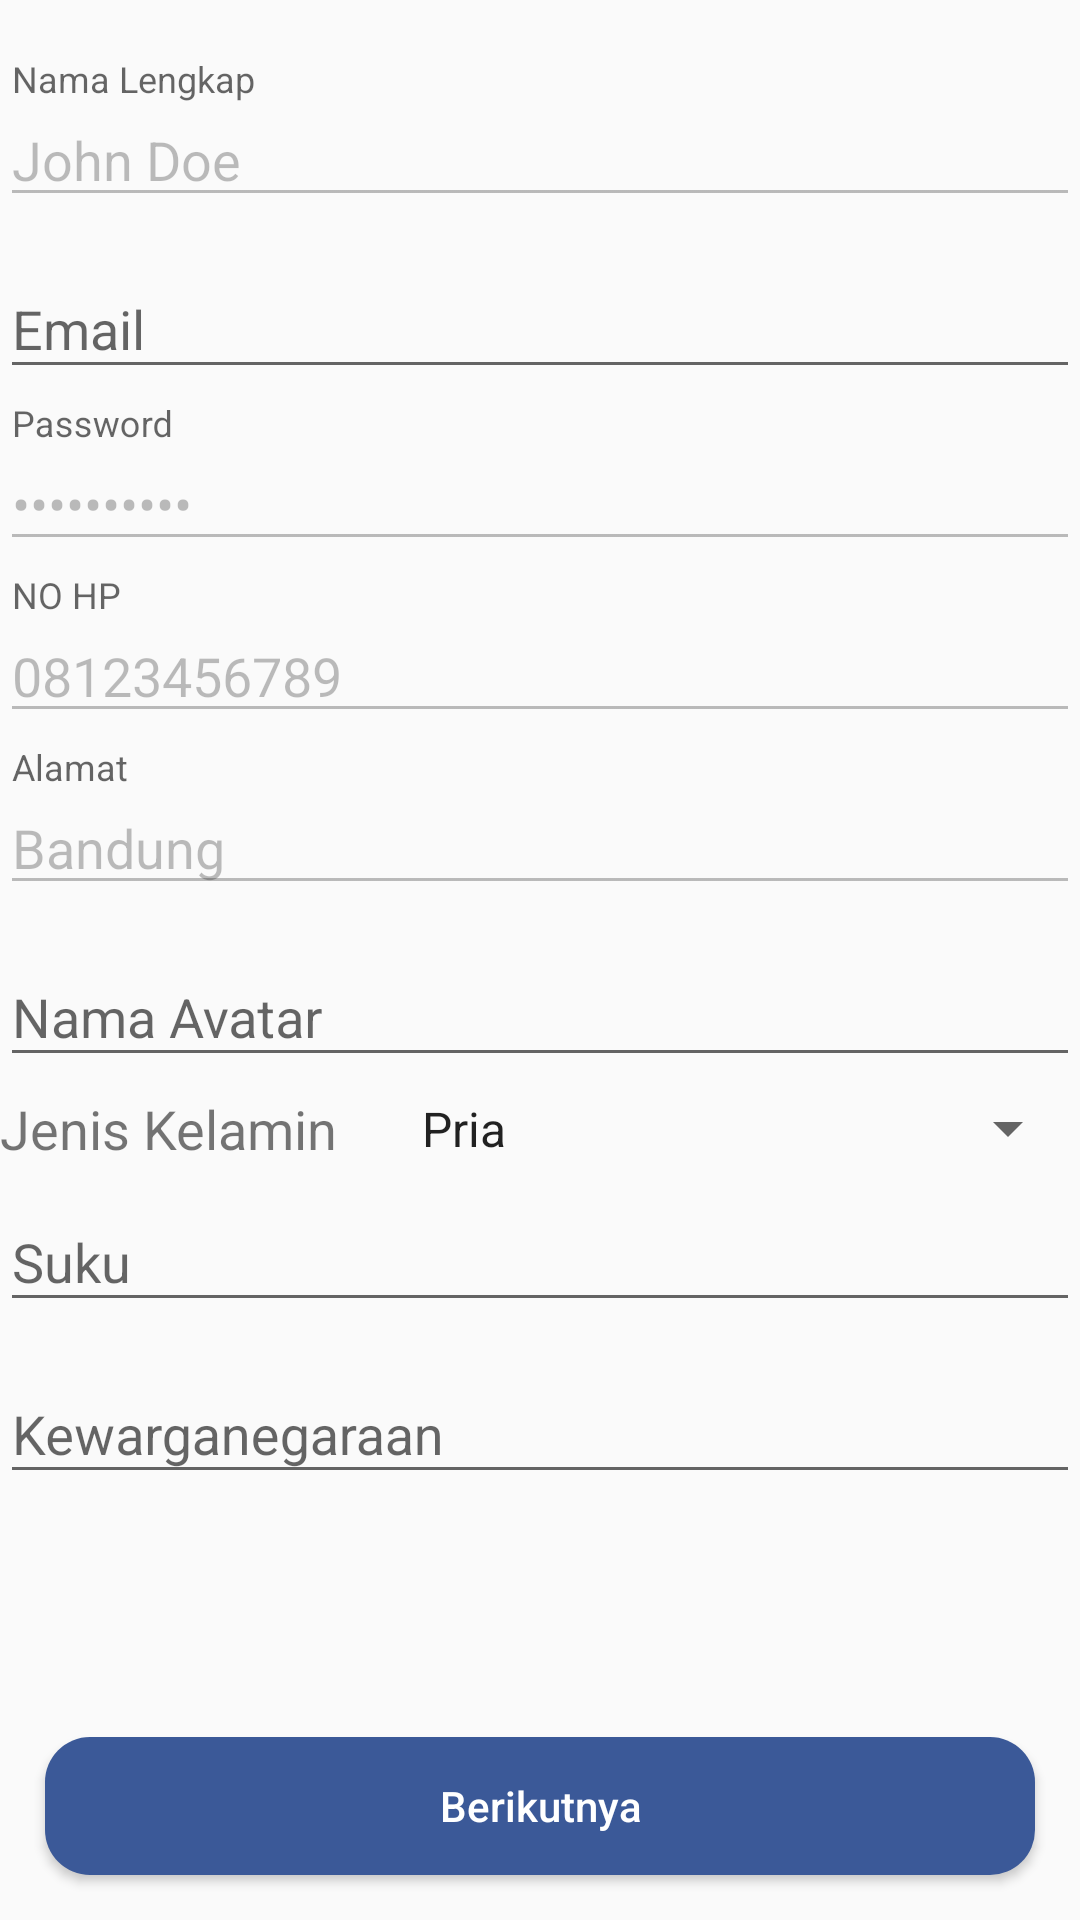

Write the Android layout XML for this screen, with the resource values it uses.
<!-- AndroidManifest.xml: application theme AppTheme -->
<!-- res/layout/activity_registrasi_avatar.xml -->
<?xml version="1.0" encoding="utf-8"?>
<RelativeLayout xmlns:android="http://schemas.android.com/apk/res/android"
    xmlns:app="http://schemas.android.com/apk/res-auto"
    android:layout_width="match_parent"
    android:layout_height="match_parent">

    <ScrollView
        android:layout_width="match_parent"
        android:layout_height="match_parent">

        <LinearLayout
            android:layout_width="match_parent"
            android:layout_height="wrap_content"
            android:orientation="vertical">

            <com.google.android.material.textfield.TextInputLayout
                android:layout_marginTop="20dp"
                android:layout_width="match_parent"
                android:layout_height="wrap_content">
                <EditText
                    android:layout_width="match_parent"
                    android:layout_height="wrap_content"
                    android:hint="Nama Lengkap"
                    android:text="John Doe"
                    android:enabled="false"
                    android:layout_marginBottom="5dp"
                    />
            </com.google.android.material.textfield.TextInputLayout>

            <com.google.android.material.textfield.TextInputLayout
                android:layout_width="match_parent"
                android:layout_height="wrap_content">
                <EditText
                    android:id="@+id/txt_email"
                    android:layout_width="match_parent"
                    android:layout_height="wrap_content"
                    android:hint="Email"
                    android:layout_marginBottom="5dp"
                    />
            </com.google.android.material.textfield.TextInputLayout>

            <com.google.android.material.textfield.TextInputLayout
                android:layout_width="match_parent"
                android:layout_height="wrap_content">
                <EditText
                    android:layout_width="match_parent"
                    android:layout_height="wrap_content"
                    android:hint="Password"
                    android:text="mypassword"
                    android:inputType="textPassword"
                    android:enabled="false"
                    android:layout_marginBottom="5dp"
                    />
            </com.google.android.material.textfield.TextInputLayout>

            <com.google.android.material.textfield.TextInputLayout
                android:layout_width="match_parent"
                android:layout_height="wrap_content">
                <EditText
                    android:layout_width="match_parent"
                    android:layout_height="wrap_content"
                    android:hint="NO HP"
                    android:text="08123456789"
                    android:enabled="false"
                    android:layout_marginBottom="5dp"
                    />
            </com.google.android.material.textfield.TextInputLayout>

            <com.google.android.material.textfield.TextInputLayout
                android:layout_width="match_parent"
                android:layout_height="wrap_content">
                <EditText
                    android:layout_width="match_parent"
                    android:layout_height="wrap_content"
                    android:hint="Alamat"
                    android:text="Bandung"
                    android:enabled="false"
                    android:layout_marginBottom="5dp"
                    />
            </com.google.android.material.textfield.TextInputLayout>

            <com.google.android.material.textfield.TextInputLayout
                android:layout_width="match_parent"
                android:layout_height="wrap_content">
                <EditText
                    android:id="@+id/txt_nama"
                    android:layout_width="match_parent"
                    android:layout_height="wrap_content"
                    android:hint="@string/avatar_name"
                    android:layout_marginBottom="5dp"
                    />
            </com.google.android.material.textfield.TextInputLayout>
            <LinearLayout
                android:layout_width="match_parent"
                android:layout_height="wrap_content"
                android:orientation="horizontal">

                <TextView
                    android:layout_width="wrap_content"
                    android:layout_height="wrap_content"
                    android:text="Jenis Kelamin"
                    android:textSize="18dp"
                    />

                <Spinner
                    android:id="@+id/sp_gender"
                    android:layout_width="match_parent"
                    android:layout_height="match_parent"
                    android:layout_marginLeft="20dp"
                    android:entries="@array/gender"/>
            </LinearLayout>

            <com.google.android.material.textfield.TextInputLayout
                android:layout_width="match_parent"
                android:layout_height="wrap_content">
                <EditText
                    android:id="@+id/txt_suku"
                    android:layout_width="match_parent"
                    android:layout_height="wrap_content"
                    android:hint="Suku"
                    android:layout_marginBottom="5dp"
                    />
            </com.google.android.material.textfield.TextInputLayout>

            <com.google.android.material.textfield.TextInputLayout
                android:layout_width="match_parent"
                android:layout_height="wrap_content">
                <EditText
                    android:id="@+id/txt_kewarganegaraan"
                    android:layout_width="match_parent"
                    android:layout_height="wrap_content"
                    android:hint="Kewarganegaraan"
                    android:layout_marginBottom="5dp"
                    />
            </com.google.android.material.textfield.TextInputLayout>


        </LinearLayout>

    </ScrollView>


    <Button
        android:id="@+id/btn_selanjutnya"
        android:background="@drawable/tombol"
        android:layout_width="match_parent"
        android:layout_height="46dp"
        android:text="Berikutnya"
        android:textAllCaps="false"
        android:textColor="@android:color/white"
        android:layout_alignParentBottom="true"
        android:layout_marginBottom="15dp"
        android:layout_marginLeft="15dp"
        android:layout_marginRight="15dp"/>
</RelativeLayout>
<!-- resources referenced by this layout -->
<resources>
  <string-array name="gender">
          <item>Pria</item>
          <item>Wanita</item>
      </string-array>
  <!-- drawable tombol (drawable) -->
  <?xml version="1.0" encoding="utf-8" ?>
      <shape xmlns:android="http://schemas.android.com/apk/res/android"
      android:shape="rectangle">
  
      <solid
          android:color="#3b5998" />
  
      <corners
          android:topRightRadius="15dp"
          android:bottomRightRadius="15dp"
          android:topLeftRadius="15dp"
          android:bottomLeftRadius="15dp"/>
  </shape>
  <string name="avatar_name">Nama Avatar</string>
  <style name="AppTheme" parent="Theme.AppCompat.Light.DarkActionBar">
          
          <item name="colorPrimary">@color/colorPrimary</item>
          <item name="colorPrimaryDark">@color/colorPrimaryDark</item>
          <item name="colorAccent">@color/colorAccent</item>
      </style>
  <color name="colorPrimary">#3b5998</color>
  <color name="colorPrimaryDark">#3b5998</color>
  <color name="colorAccent">#3b5998</color>
</resources>
